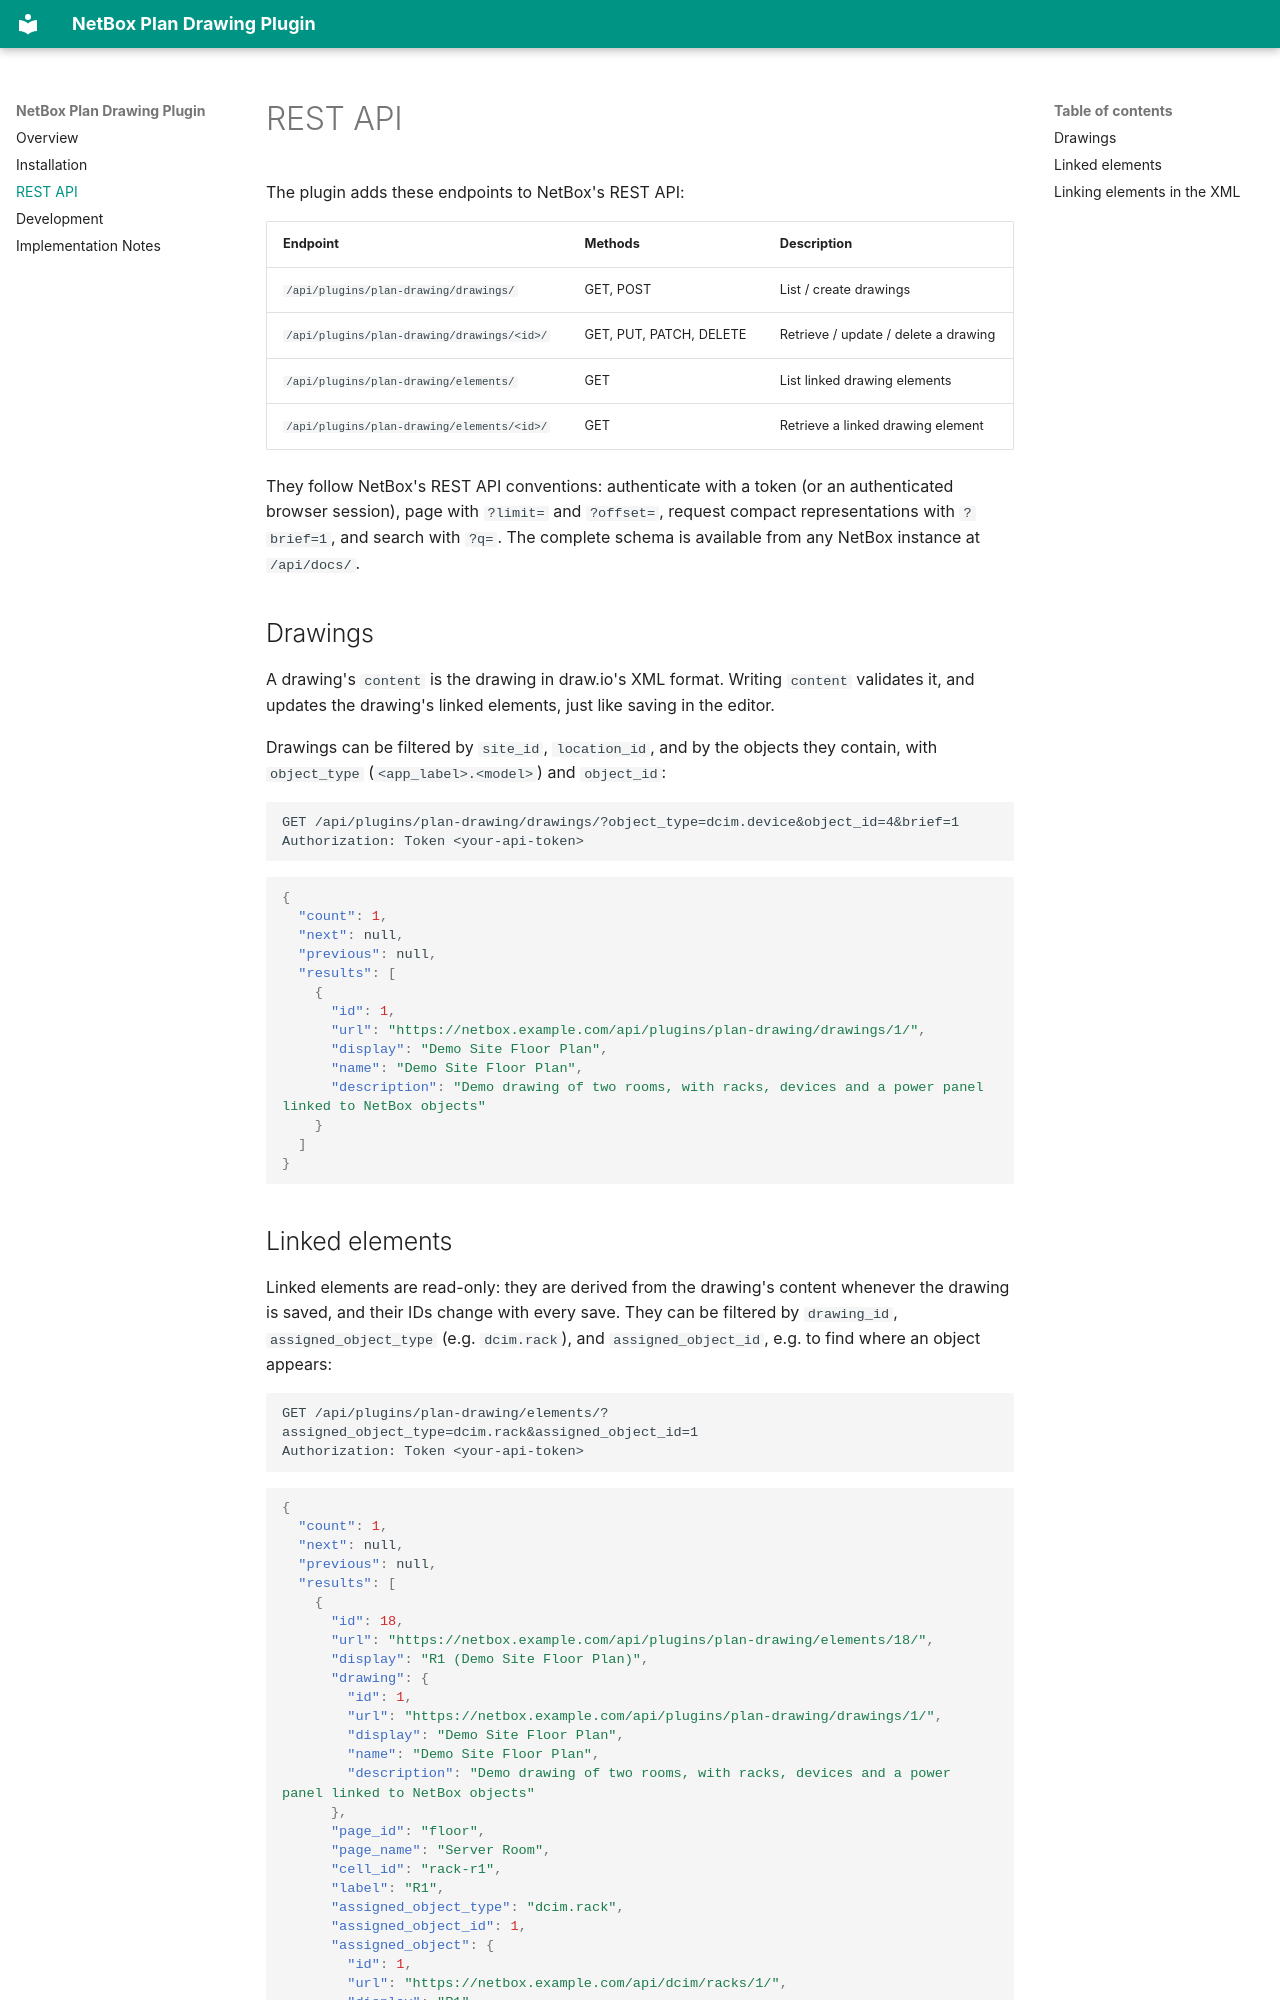

repository: stblassitude/netbox-plugin-plan-drawing · page: rest-api/index.html · generator: mkdocs

# REST API

The plugin adds these endpoints to NetBox's REST API:

| Endpoint | Methods | Description |
|----------|---------|-------------|
| `/api/plugins/plan-drawing/drawings/` | GET, POST | List / create drawings |
| `/api/plugins/plan-drawing/drawings/<id>/` | GET, PUT, PATCH, DELETE | Retrieve / update / delete a drawing |
| `/api/plugins/plan-drawing/elements/` | GET | List linked drawing elements |
| `/api/plugins/plan-drawing/elements/<id>/` | GET | Retrieve a linked drawing element |

They follow NetBox's REST API conventions: authenticate with a token (or an authenticated browser session), page with `?limit=` and `?offset=`, request compact representations with `?brief=1`, and search with `?q=`. The complete schema is available from any NetBox instance at `/api/docs/`.

## Drawings

A drawing's `content` is the drawing in draw.io's XML format. Writing `content` validates it, and updates the drawing's linked elements, just like saving in the editor.

Drawings can be filtered by `site_id`, `location_id`, and by the objects they contain, with `object_type` (`<app_label>.<model>`) and `object_id`:

```
GET /api/plugins/plan-drawing/drawings/?object_type=dcim.device&object_id=4&brief=1
Authorization: Token <your-api-token>
```

```json
{
  "count": 1,
  "next": null,
  "previous": null,
  "results": [
    {
      "id": 1,
      "url": "https://netbox.example.com/api/plugins/plan-drawing/drawings/1/",
      "display": "Demo Site Floor Plan",
      "name": "Demo Site Floor Plan",
      "description": "Demo drawing of two rooms, with racks, devices and a power panel linked to NetBox objects"
    }
  ]
}
```
